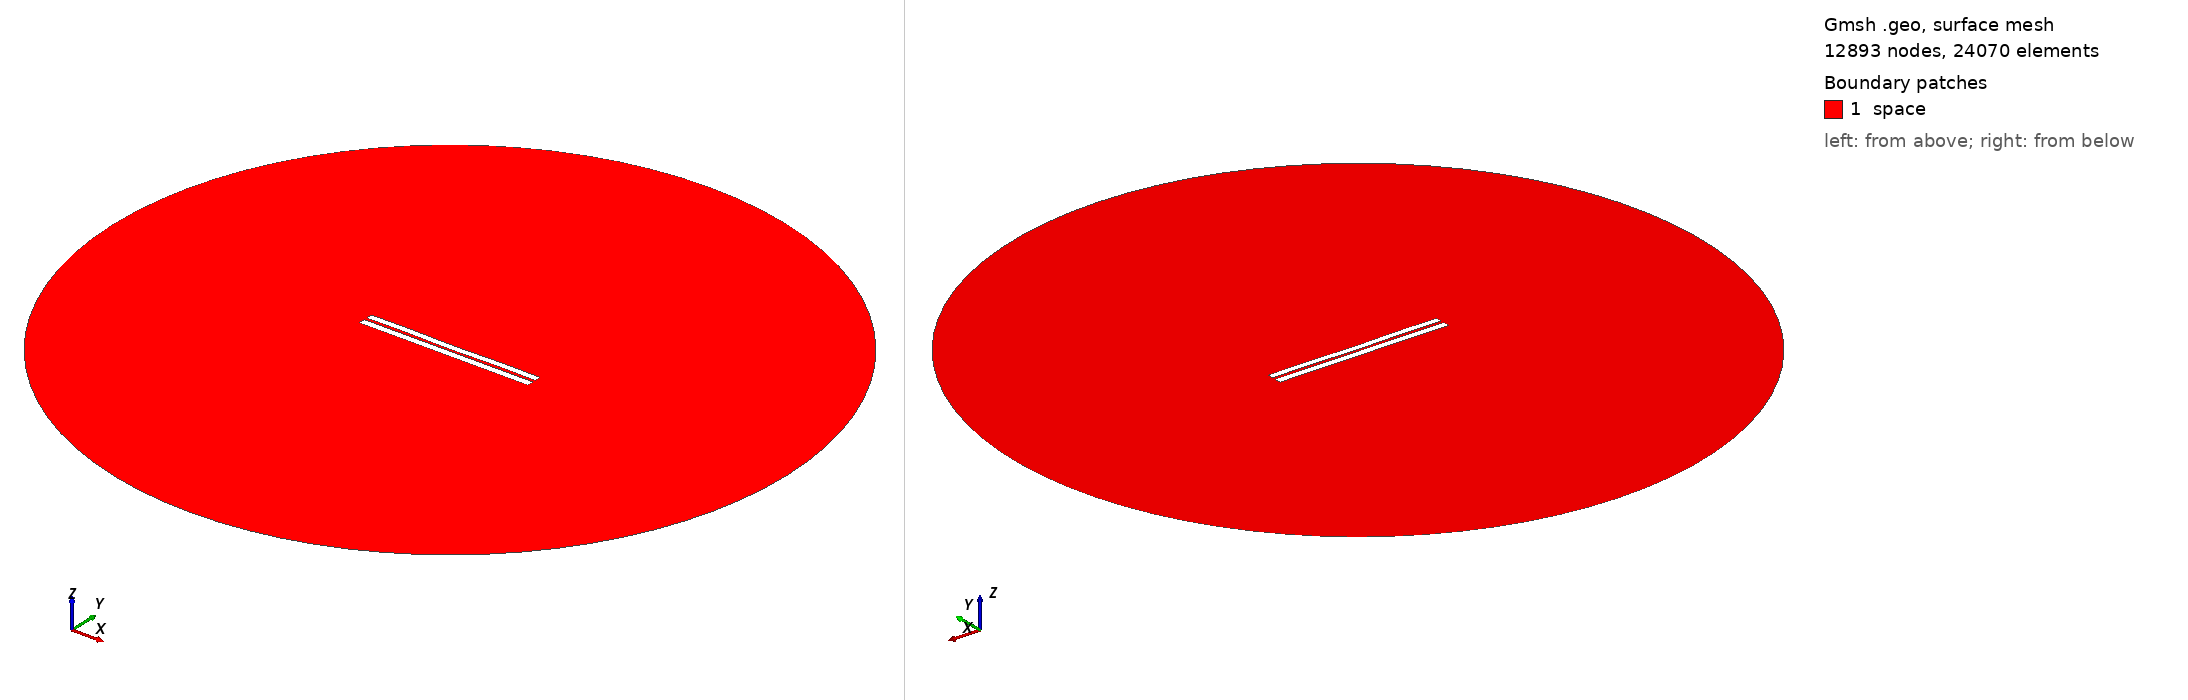

Gmsh geometry script, surface-meshed: 12893 nodes, 24070 surface elements. Boundary patches (legend numbers): 1 space. Left view from above one corner, right view from below the opposite corner. Legend entries are the model's physical surfaces. The drawing asked Gmsh for element sizes between 1% and 20% of the model's largest extent; the script's own settings can give other sizes.

=== 3415.geo (drawn) ===
//---------------------------------------
// Geometry kernel
//---------------------------------------

SetFactory("OpenCASCADE");



//---------------------------------------
// Parameters of the geometry
//---------------------------------------

// Overetch of the upper plate
overetch = 0.125;

// Distance between the plates
distance = 1.5;

// Discretization over the x axis (for the deformation)
nx = 50; 

// Length of the plate
L = 100 - overetch; 

// Number of modes
n = 4; 

// 1st mode coefficient
coeff(1) = 0.0;
beta(1) = 0.596864 * 3.1415926535 / L;

// 2nd mode coefficient
coeff(2) = -0.075;
beta(2) = 1.49418 * 3.1415926535 / L;

// 3rd mode coefficient
coeff(3) = 0.0;
beta(3) = 2.50025 * 3.1415926535 / L;

// 4th mode coefficient
coeff(4) = 0.15;
beta(4) = 3.49999 * 3.1415926535 / L;



//---------------------------------------
// Upper plate (deformed rectangle)
//---------------------------------------

// Coordiantes of the upper plate
xmin = -50;
xmax = 50 - overetch;

// Height of the upper plate
yheight = 4 - 2 * overetch;

// Indexes of the points
UpperID[] = {};
LowerID[] = {};
LeftID[] = {};
RightID[] = {};

// Point index
p = 1;

// Horizontal edges
For i In {1:nx}
    x = xmin + (i-1)*(xmax - xmin)/(nx-1);

    y_bottom = distance / 2 + overetch;
    For j In {1:n}
        C = (Cosh(beta(j)*L) + Cos(beta(j)*L)) / (Sinh(beta(j)*L) + Sin(beta(j)*L));
        y_bottom  = y_bottom + coeff(j) * (Cosh(beta(j)*(x+50)) - Cos(beta(j)*(x+50)) - C * (Sinh(beta(j)*(x+50)) - Sin(beta(j)*(x+50))));
    EndFor

    y_top = y_bottom + yheight;

    Point(p) = {x, y_top, 0, 1.0};
    UpperID[i] = p;
    p = p + 1;

    Point(p) = {x, y_bottom, 0, 1.0};
    LowerID[i] = p;
    p = p + 1;
EndFor

// Create point lists
UpperPts[] = {}; LowerPts[] = {};
For i In {1:nx}
  UpperPts[] += {UpperID[i]};
  LowerPts[] += {LowerID[i]};
EndFor

// Build splines
Spline(1) = {UpperPts[]};
Spline(2) = {LowerPts[]};
Line(3) = {LowerPts[nx-1], UpperPts[nx-1]};
Line(4) = {LowerPts[0], UpperPts[0]};

// Build the plane surface
Curve Loop(1) = {2, 3, -1, -4};
Plane Surface(1) = {1};



//---------------------------------------
// Lower plate (rectangle)
//---------------------------------------

// Vertices
Point(1001) = {-50, -1, 0, 1.0};
Point(1002) = { 50, -1, 0, 1.0};
Point(1003) = { 50,  -5, 0, 1.0};
Point(1004) = {-50,  -5, 0, 1.0};

// Edges
Line(5) = {1001, 1002};
Line(6) = {1002, 1003};
Line(7) = {1003, 1004};
Line(8) = {1004, 1001};

// Plane surface
Line Loop(2) = {5, 6, 7, 8};
Plane Surface(2) = {2}; 



//---------------------------------------
// Outer (fictious) boundary
//---------------------------------------

// Points
Point(1005) = {0, 0, 0};       // Center
Point(1006) = {200, 0, 0};     // Start point
Point(1007) = {0, 200, 0};     // 90 degrees
Point(1008) = {-200, 0, 0};    // 180 degrees
Point(1009) = {0, -200, 0};    // 270 degrees

// Circle arcs (each needs start, center, end)
Circle(9) = {1006, 1005, 1007};
Circle(10) = {1007, 1005, 1008};
Circle(11) = {1008, 1005, 1009};
Circle(12) = {1009, 1005, 1006};

// Plane surface for the entire domain
Curve Loop(3) = {9, 10, 11, 12};
Surface(3) = {3};

// Subtract the plates from the whole domain to obtain the actual domain where we want to solve the equations
BooleanDifference{ Surface{3}; Delete; }{ Surface{1}; Surface{2}; Delete; }




//---------------------------------------
// Transfinite Lines/Curves
//---------------------------------------

// Set the number of points on the boundaries
r = 7;

// Plates
Transfinite Curve {1, 2} = 50*r Using Progression 1;
Transfinite Curve {3, 4} = 2*r Using Progression 1;
Transfinite Line {5, 7} = 50*r Using Progression 1;
Transfinite Line {6, 8} = 2*r Using Progression 1;

// Outer boundary
Transfinite Line {9, 10, 11, 12} = 20 Using Progression 1;



//---------------------------------------
// Physical groups
//---------------------------------------                

// Physical curves (boundaries)
Physical Line("force_segment", 10) = {2};
Physical Line("upper_plate", 11) = {1, 3, 4};
Physical Line("lower_plate", 12) = {5, 6, 7, 8};
Physical Line("boundary", 20) = {9, 10, 11, 12};

// Physical Surfaces
Physical Surface("space", 30) = {3};



//---------------------------------------
// 6. Generate the Mesh
//---------------------------------------

// 2D mesh generation
Mesh 2;
